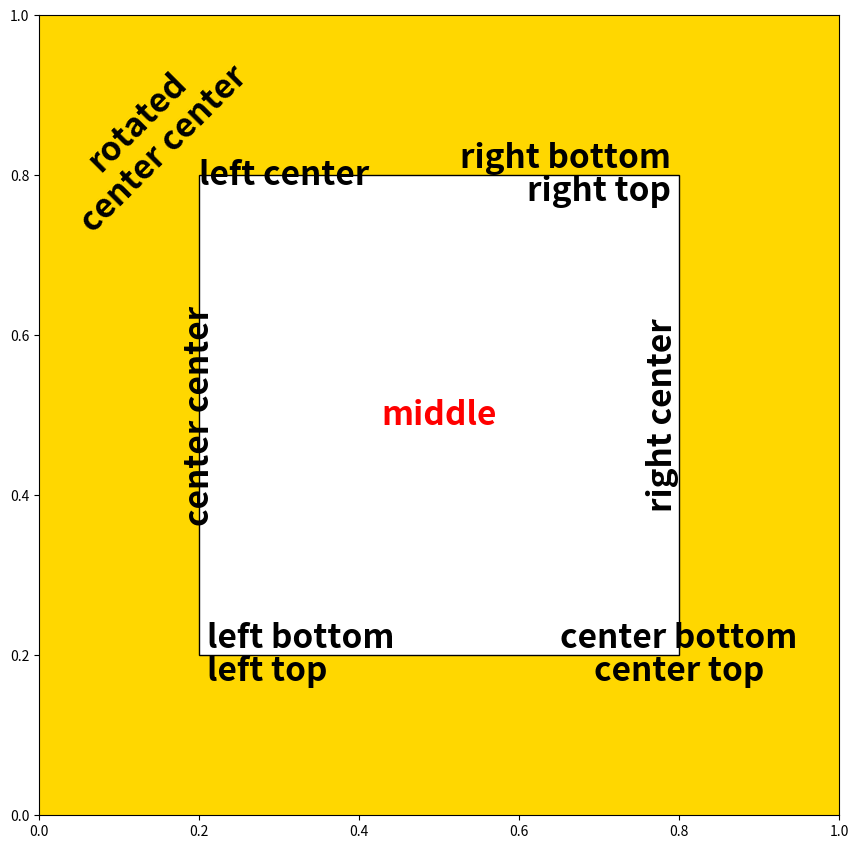

The matplotlib source for this figure:
import matplotlib.pyplot as plt
from matplotlib.patches import Rectangle

fig = plt.figure(1, figsize=(8, 8), dpi=80, facecolor='w')
fontsize = 0.3*fig.dpi
font_style = {"family":"sans-serif", "fontsize":fontsize, "weight":"black"}

# add axes in axis coords
ax = fig.add_axes([0.0, 0.0, 1.0, 1.0], facecolor='gold')

left = 0.2
bottom = 0.2
right = 0.8
top = 0.8
width = right-left
height = top-bottom

# add a rectangle in axis coords
rect = Rectangle((left, bottom), width, height, transform=ax.transAxes, facecolor='w', edgecolor='k')
ax.add_patch(rect)

# add text in axis coords
# left-bottom
ax.text(0.21, bottom, "left bottom", ha="left", va="bottom", transform=ax.transAxes, **font_style)

# left-top
ax.text(0.21, bottom, "left top", ha="left", va="top", transform=ax.transAxes, **font_style)

# right-bottom
ax.text(0.79, top, "right bottom", ha="right", va="bottom", transform=ax.transAxes, **font_style)

# right-top
ax.text(0.79, top, "right top", ha="right", va="top", transform=ax.transAxes, **font_style)

# center-top
ax.text(right, bottom, "center top", ha="center", va="top", transform=ax.transAxes, **font_style)

# center-bottom
ax.text(right, bottom, "center bottom", ha="center", va="bottom", transform=ax.transAxes, **font_style)

# left-center
ax.text(left, top, "left center", ha="left", va="center", transform=ax.transAxes, **font_style)

# right-center
ax.text(right, 0.5, "right center", ha="right", va="center", transform=ax.transAxes, rotation=90, **font_style)

# center-center
ax.text(left, 0.5, "center center", ha="center", va="center", transform=ax.transAxes, rotation=90, **font_style)

# middle
ax.text(0.5, 0.5, "middle", ha="center", va="center", transform=ax.transAxes, color='r', **font_style)

# rotated center-center
# left-center
ax.text(left*0.7, top+0.05, "rotated\ncenter center", ha="center", va="center", transform=ax.transAxes, rotation=45, **font_style)

plt.show()